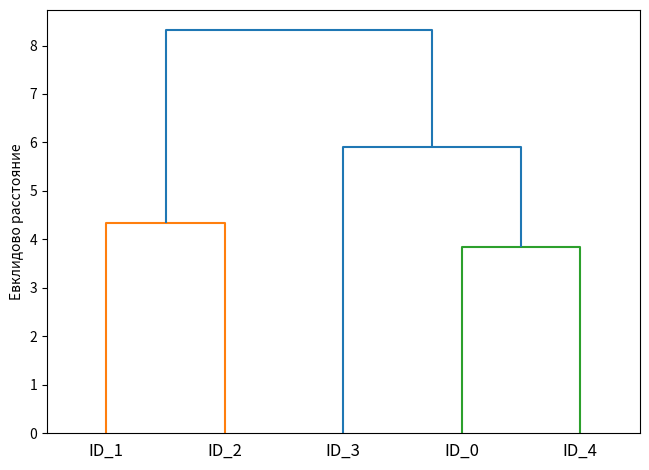

Generate this figure with matplotlib:
# Альтернативный подход к кластеризации к кластеризации на основе прототипов: иерархическая кластеризация.
# Одно из преимуществ иерархической кластеризации состоит в том, что она позволяет строить дендограммы (древовидные визуализации бинарной
# иерархической кластеризации), которые способны помочь интерпретировать результаты путем создания содержательных таксономий.
# Другое преимущество состоит в том, что нам не нужно предварительно указывать число кластеров.

# Существует 2 осоновных подхода к иерархической кластеризации: агломеративный (объединительный) и дивизивный (разделяющий).
# В дивизионной иерархической кластеризации мы начинаем с единственного кластера, который охватывает все ваши образцы, и мы итеративно
# расщепляем на более мелкие кластеры, пока там не останется по одному образцу в каждом кластере.

# Сейчас мы сконцентрируемся на агломеративной кластеризации, в которой мы будем брать каждый образец, как отдельный кластер и объединять
# ближайшие пары кластеров, пока не останется всего один кластер.

# Агломеративная иерархическая кластеризация представлена двумя стандартными алгоритмами: методом одиночной связи (single linkage) или
# метод ближайших соседей, и методом полной связи (complete linkage) или метод дальнего соседа.

# Используя метод одиночной связи, для каждой пары кластеров мы вычисляем расстояния между самыми похожими членами и объединяем два
# кластера, для которых расстояние между самыми похожими членами наименьшее.

# Подход на основе полной связи подобен методу одиночной связи, но, вместо того, чтобы в каждой паре кластеров сравнивать самых похожих,
# для выполнения объединения мы сравниваем наиболее различающихся членов.

# -=-=-=-=-=-=-=-=-=-=-=- Метод агломеративной кластеризации на основе метода полной связи
# 1. Вычисляется матрица расстояний всех образцов
# 2. Представляется каждая точка данных, как одноэлементный кластер
# 3. Объединить два ближайших кластера, основываясь на расстоянии наиболее различающихся (дальних членов)
# 4. Обновить матрицу расстояний
# 5. Повторять шаги 2-3, пока не останется единственный кластер

# Вычисление матрицы расстояний
# Сгенерируем набор тестовых данных со случайными значениями:
# Строки - разные наблюдения, столбцы разные признаки этих наблюдений

import pandas as pd
import numpy as np
np.random.seed(123)
variables = ['X', 'Y', 'Z']
labels = ['ID_0','ID_1','ID_2','ID_3','ID_4']
X = np.random.random_sample([5,3])*10
df = pd.DataFrame(X, columns=variables, index=labels)
print(df[:10])

# -=-=-=-=-=-=- Вычисление матрицы расстояний с использованием spatial.distance библиотеки SciPy
from scipy.spatial.distance import pdist, squareform
row_dist = pd.DataFrame(squareform(pdist(df, metric='euclidean')), columns=labels, index=labels)
print(row_dist)

# -=-=-=-=-=-=- Применение алгоритма агломеративной кластеризации на основе метода полной связи, воспользовавшись функцией linkage,
# которая возвращает так называемую матрицу связи
from scipy.cluster.hierarchy import linkage
# help(linkage)
# Неправильный подход в этом случае - это использовать квардратную матрицу расстояний
# Правильный подход использовать сжатая матрица расстояний или используется матрица входных образцов

# Неправильный подход, используется квадратная матрица расстояний
row_clusters=linkage(row_dist, method='complete', metric='euclidean')
# Правильный подход, используется сжатая матрица расстояний
row_clusters=linkage(pdist(df, metric='euclidean'), method='complete')

# Правильный подход, используется матрица входных образцов
row_clusters=linkage(df.values, metric='euclidean', method='complete')

# Преобразование таблицы в DataFrame
pd.DataFrame(row_clusters, columns=['метка строки 1', 'метка строки 2', 'расстояние', 'число элементов в кластере'],
             index=['кластер %d' % (i+1) for i in range(row_clusters.shape[0])])
# Матрица связей состоит из нескольких строк, где каждая строка представляет собой одно объединение.
# Первый и второй столбцы обозначают наиболее различающихся членов в каждом кластере, третий столбец говорит о расстоянии между этими членами.
# Последний столбец возвращает число членов в каждом кластере.

# Теперь можно визуализировать результаты в виде дендограммы
from scipy.cluster.hierarchy import dendrogram
# делаем дендограмму черной (часть 1)
# from scipy.cluster.hierarchy import set_link_color_palette
# set_link_color_palette(['black'])
row_dendr = dendrogram(row_clusters, labels=labels)
# row_dendr = dendrogram(row_clusters, labels=labels,
# делаем дендограмму черно (часть 2)
# color_threshold=np.inf)

import matplotlib.pyplot as plt
plt.tight_layout()
plt.ylabel('Евклидово расстояние')
plt.show()
